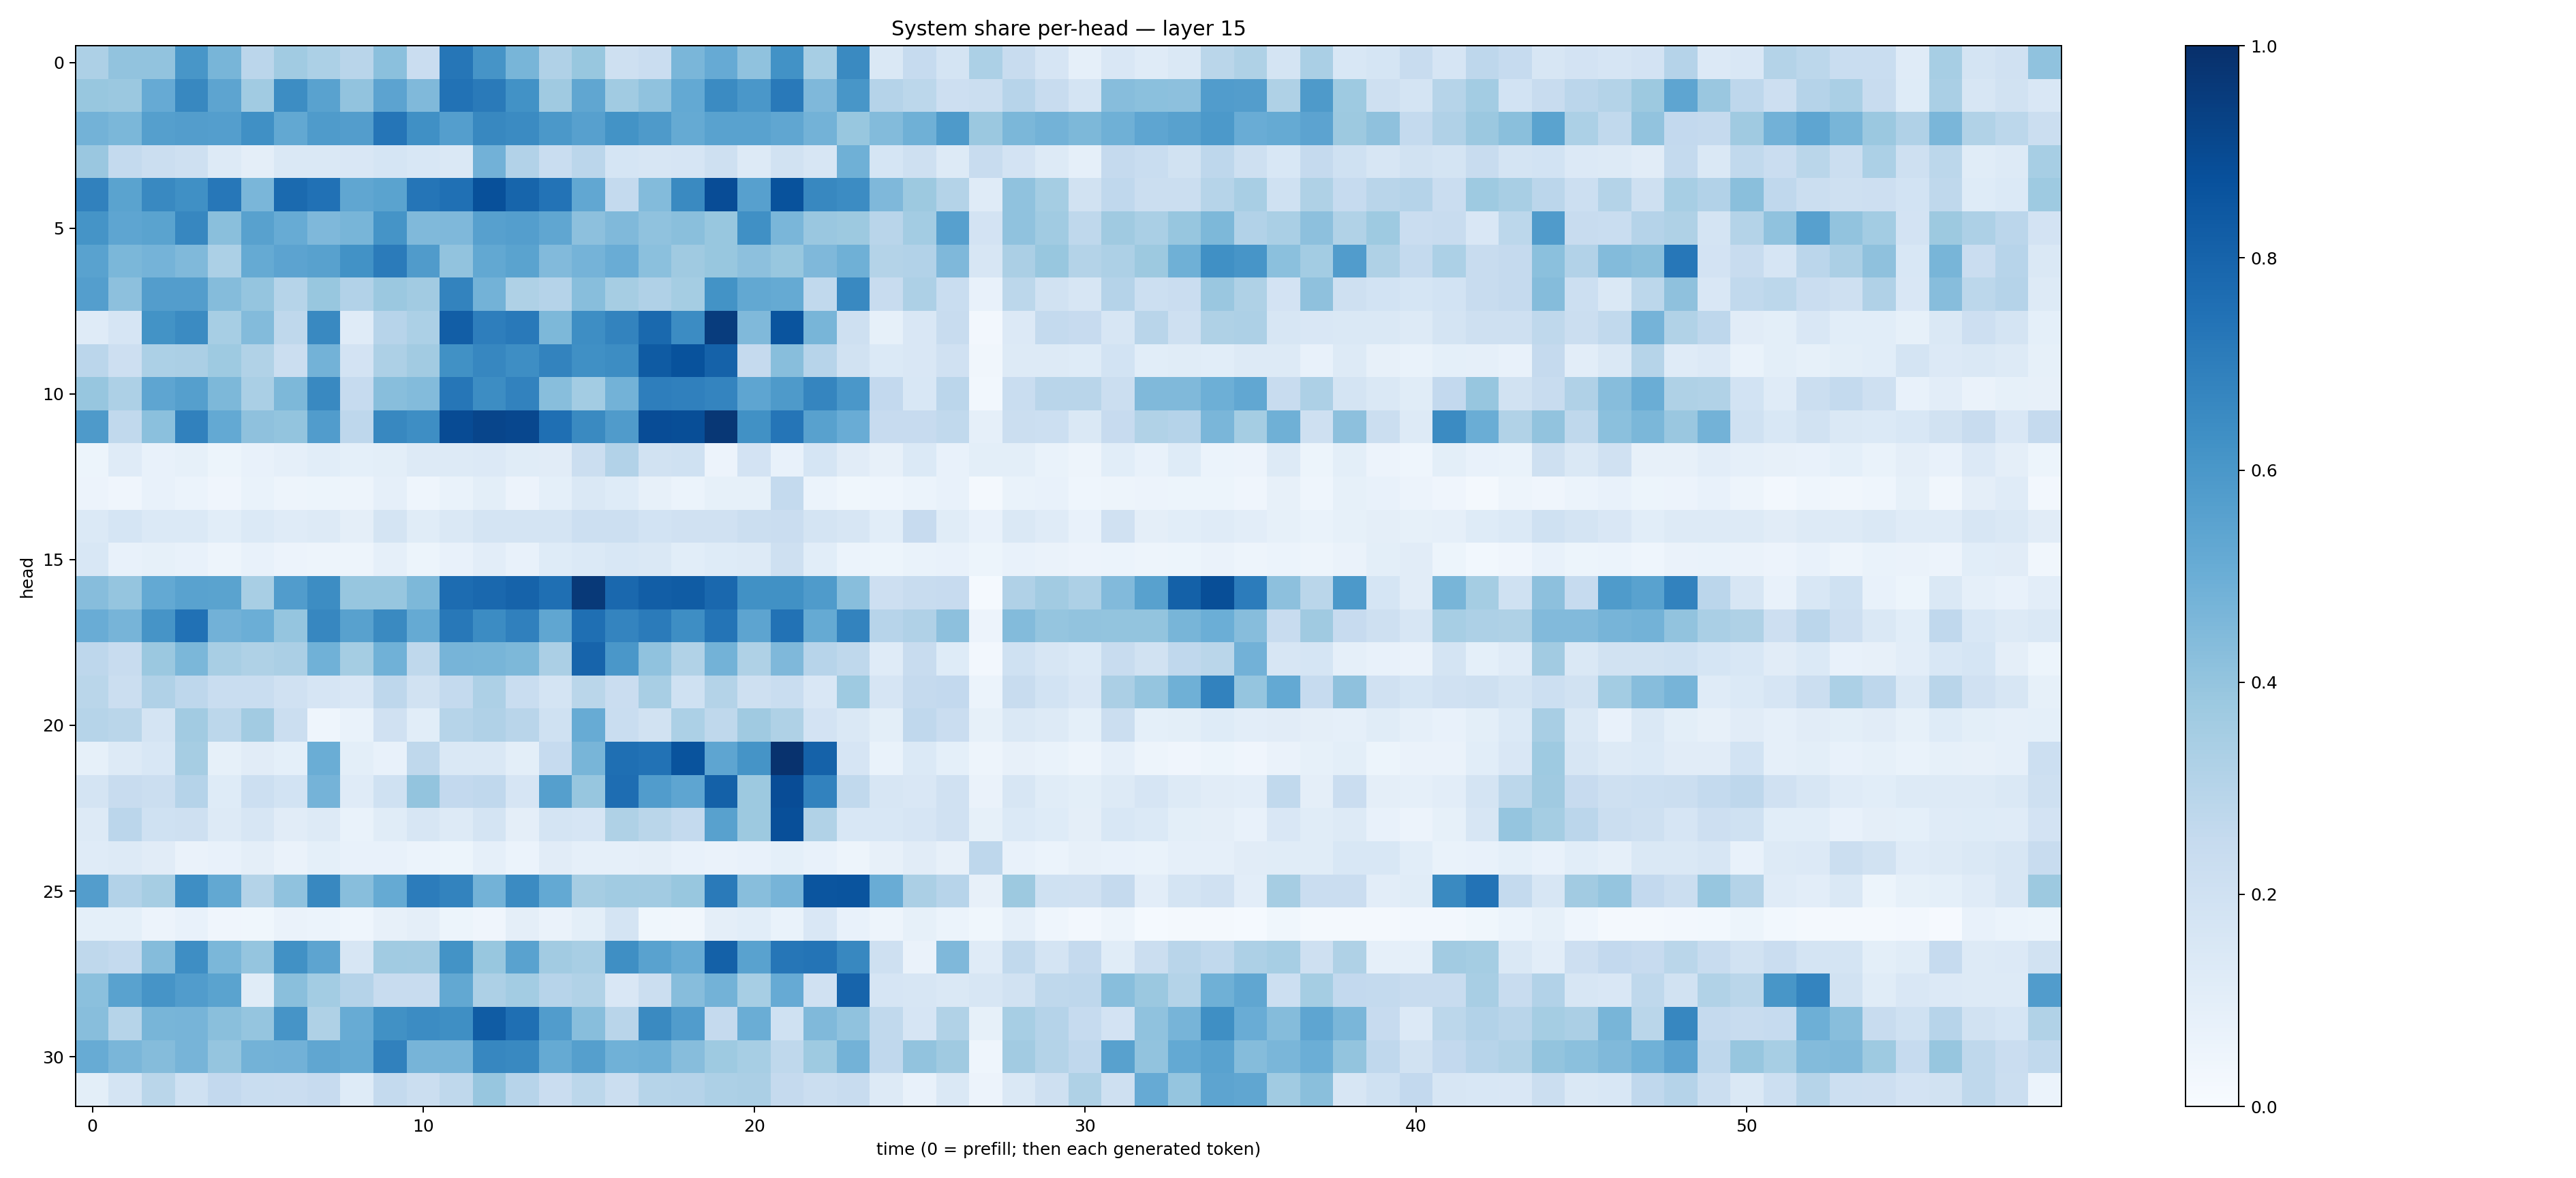

Source data for this figure (header and first rows):
0.3265959, 0.40522754, 0.40418744, 0.60451293, 0.4665228, 0.28481984, 0.36714056, 0.3295672, 0.28938553, 0.42023182, 0.22691363, 0.7295545, 0.6116408, 0.46505505, 0.31729358, 0.38700545, 0.20971055, 0.22742116, 0.46418682, 0.51558286, 0.40910023, 0.6246553, 0.34713593, 0.65251863
0.3878, 0.38, 0.5133, 0.6612, 0.5392, 0.3647, 0.6425, 0.5531, 0.4059, 0.5454, 0.4467, 0.7461, 0.7121, 0.6234, 0.3707, 0.5315, 0.3669, 0.4089, 0.5228, 0.6499, 0.6002, 0.7176, 0.4527, 0.6031
0.4791, 0.4588, 0.5635, 0.5723, 0.5676, 0.6325, 0.5253, 0.5852, 0.5714, 0.7318, 0.6307, 0.57, 0.6624, 0.6509, 0.5959, 0.5607, 0.6182, 0.5885, 0.5174, 0.5512, 0.5547, 0.5335, 0.4766, 0.3881
0.384, 0.2565, 0.2206, 0.2077, 0.1301, 0.09467, 0.1407, 0.1473, 0.1485, 0.1707, 0.1559, 0.1464, 0.4816, 0.3116, 0.2328, 0.2849, 0.1686, 0.1607, 0.1673, 0.21, 0.1265, 0.1909, 0.1595, 0.492
0.6857, 0.5472, 0.6574, 0.6303, 0.7258, 0.4624, 0.7742, 0.7491, 0.5333, 0.5494, 0.7315, 0.7504, 0.8775, 0.7967, 0.7388, 0.5304, 0.2573, 0.4375, 0.6556, 0.8881, 0.5605, 0.869, 0.6616, 0.6453
0.6142, 0.5373, 0.5507, 0.6654, 0.4223, 0.5576, 0.5081, 0.4497, 0.4681, 0.6136, 0.4484, 0.4505, 0.5602, 0.5666, 0.5319, 0.4158, 0.4459, 0.4064, 0.422, 0.3879, 0.6292, 0.4639, 0.383, 0.3787
0.5525, 0.4583, 0.4747, 0.449, 0.33, 0.5178, 0.5462, 0.5548, 0.6213, 0.7108, 0.582, 0.4032, 0.5237, 0.5476, 0.4443, 0.476, 0.506, 0.4194, 0.3707, 0.3899, 0.4157, 0.3905, 0.4502, 0.4914
0.5686, 0.4148, 0.5719, 0.5722, 0.4369, 0.3946, 0.3003, 0.3902, 0.3105, 0.3813, 0.3627, 0.6761, 0.4797, 0.3241, 0.3033, 0.4259, 0.3514, 0.3195, 0.3518, 0.6181, 0.5247, 0.5184, 0.2639, 0.6572
0.1181, 0.166, 0.6209, 0.6496, 0.3459, 0.4389, 0.2732, 0.6565, 0.1209, 0.2953, 0.3283, 0.8208, 0.6967, 0.7187, 0.4535, 0.6381, 0.6768, 0.7785, 0.6461, 0.9513, 0.4457, 0.8616, 0.4651, 0.2064
0.2849, 0.213, 0.3294, 0.3336, 0.3745, 0.3159, 0.2241, 0.4798, 0.18, 0.3253, 0.3626, 0.6254, 0.6652, 0.6397, 0.6796, 0.6294, 0.6435, 0.8347, 0.8701, 0.8062, 0.2525, 0.4258, 0.2961, 0.1876
0.3931, 0.3278, 0.5389, 0.5638, 0.4549, 0.3393, 0.4556, 0.6582, 0.2482, 0.4283, 0.4395, 0.7282, 0.6444, 0.6812, 0.4263, 0.3576, 0.4804, 0.696, 0.6885, 0.6729, 0.5354, 0.5894, 0.6713, 0.6006
0.5861, 0.2656, 0.4202, 0.6851, 0.5198, 0.4114, 0.4022, 0.5777, 0.2759, 0.6638, 0.6405, 0.8907, 0.9146, 0.9072, 0.7571, 0.6526, 0.579, 0.8894, 0.8856, 0.9705, 0.6253, 0.733, 0.5558, 0.5042
0.05105, 0.1205, 0.07231, 0.08389, 0.05082, 0.075, 0.08642, 0.107, 0.09124, 0.1013, 0.1316, 0.1316, 0.1341, 0.1144, 0.1131, 0.2244, 0.3124, 0.1912, 0.2003, 0.05576, 0.1835, 0.07395, 0.1712, 0.1102
0.05685, 0.03995, 0.0764, 0.06186, 0.04171, 0.07021, 0.04871, 0.05403, 0.0473, 0.08644, 0.04675, 0.06815, 0.09973, 0.05773, 0.09108, 0.1449, 0.1227, 0.08133, 0.0591, 0.08216, 0.08481, 0.2572, 0.06071, 0.03635
0.1391, 0.1681, 0.1396, 0.1401, 0.1066, 0.1375, 0.1187, 0.1273, 0.0969, 0.1788, 0.1151, 0.1469, 0.1756, 0.1742, 0.1754, 0.2166, 0.2175, 0.1841, 0.1985, 0.1983, 0.2205, 0.2271, 0.1729, 0.1596
0.1539, 0.07688, 0.08215, 0.0755, 0.0502, 0.07737, 0.05573, 0.04973, 0.05001, 0.08703, 0.05168, 0.07726, 0.1036, 0.07684, 0.1233, 0.1388, 0.1535, 0.147, 0.1062, 0.1246, 0.1274, 0.2058, 0.1057, 0.06222
0.4326, 0.3975, 0.5199, 0.5512, 0.5473, 0.3431, 0.5777, 0.642, 0.3912, 0.3935, 0.4558, 0.7664, 0.7816, 0.8018, 0.7569, 0.9622, 0.7849, 0.821, 0.8319, 0.7841, 0.6265, 0.6251, 0.5829, 0.4258
0.5042, 0.4708, 0.6123, 0.7464, 0.4839, 0.4982, 0.3967, 0.6654, 0.5579, 0.653, 0.5162, 0.7208, 0.6458, 0.6904, 0.5332, 0.7577, 0.6729, 0.7088, 0.6382, 0.7351, 0.5422, 0.7422, 0.5171, 0.6767
0.274, 0.2405, 0.3802, 0.4582, 0.3408, 0.3241, 0.3336, 0.4855, 0.354, 0.4873, 0.2705, 0.4688, 0.4684, 0.4534, 0.3321, 0.797, 0.5985, 0.4089, 0.3146, 0.4785, 0.3222, 0.4494, 0.2948, 0.2705
0.2885, 0.2265, 0.3203, 0.2763, 0.2339, 0.231, 0.196, 0.165, 0.1486, 0.2748, 0.1937, 0.257, 0.3267, 0.234, 0.1758, 0.2875, 0.2295, 0.3426, 0.203, 0.3077, 0.2067, 0.2326, 0.1497, 0.3732
0.3004, 0.2889, 0.173, 0.3629, 0.2776, 0.36, 0.2197, 0.04583, 0.06696, 0.1987, 0.1064, 0.2977, 0.3184, 0.291, 0.2025, 0.5101, 0.2307, 0.1926, 0.3316, 0.271, 0.3696, 0.3203, 0.1808, 0.1419
0.08313, 0.1301, 0.1541, 0.3514, 0.08529, 0.1114, 0.09115, 0.5, 0.09884, 0.07448, 0.2733, 0.1458, 0.1452, 0.101, 0.2464, 0.4682, 0.7551, 0.744, 0.8657, 0.539, 0.6153, 0.9899, 0.8052, 0.1647
0.1759, 0.2382, 0.2189, 0.3035, 0.1225, 0.2159, 0.1842, 0.4729, 0.1201, 0.2021, 0.3998, 0.2579, 0.269, 0.1644, 0.5642, 0.3908, 0.7643, 0.575, 0.5356, 0.8098, 0.3762, 0.8895, 0.6827, 0.2619
0.1282, 0.2826, 0.1997, 0.2036, 0.1271, 0.1629, 0.1094, 0.1285, 0.07009, 0.1161, 0.1611, 0.1303, 0.1736, 0.09622, 0.1788, 0.1676, 0.3232, 0.2882, 0.2561, 0.5574, 0.3783, 0.88, 0.3153, 0.1528
0.1177, 0.1272, 0.1099, 0.06448, 0.0739, 0.09629, 0.06465, 0.09139, 0.07218, 0.07648, 0.0604, 0.05444, 0.08619, 0.05939, 0.1132, 0.08833, 0.08875, 0.09482, 0.0722, 0.06319, 0.07385, 0.0899, 0.07482, 0.04732
0.5731, 0.3123, 0.3487, 0.6397, 0.5237, 0.3078, 0.4077, 0.6613, 0.4266, 0.5187, 0.7045, 0.6786, 0.4776, 0.6517, 0.5199, 0.3478, 0.3635, 0.3624, 0.3884, 0.7139, 0.4281, 0.4718, 0.8575, 0.8615
0.09027, 0.09223, 0.05507, 0.0735, 0.04101, 0.03575, 0.06413, 0.05887, 0.04633, 0.08054, 0.09414, 0.0546, 0.04179, 0.09402, 0.06311, 0.1016, 0.174, 0.03714, 0.03381, 0.09625, 0.1089, 0.06766, 0.1511, 0.07205
0.2723, 0.257, 0.4359, 0.6381, 0.4571, 0.397, 0.6285, 0.54, 0.1592, 0.3643, 0.3606, 0.619, 0.3905, 0.5515, 0.3625, 0.341, 0.6337, 0.5543, 0.5105, 0.8095, 0.5545, 0.7286, 0.7374, 0.6625
0.4205, 0.5541, 0.6117, 0.5768, 0.5497, 0.1163, 0.4241, 0.3565, 0.3018, 0.2375, 0.2362, 0.5237, 0.3253, 0.3562, 0.2947, 0.3135, 0.1509, 0.224, 0.4321, 0.4794, 0.3449, 0.5123, 0.1986, 0.7971
0.4265, 0.2977, 0.4683, 0.4695, 0.4255, 0.3965, 0.6131, 0.3228, 0.5089, 0.6283, 0.6479, 0.6349, 0.8298, 0.7548, 0.5743, 0.4283, 0.2919, 0.6533, 0.5755, 0.2535, 0.5037, 0.2027, 0.4465, 0.4083
0.508, 0.4619, 0.4356, 0.471, 0.3946, 0.4796, 0.4821, 0.5347, 0.5179, 0.6844, 0.4724, 0.4724, 0.6679, 0.6575, 0.5164, 0.5631, 0.4869, 0.4956, 0.431, 0.3712, 0.3439, 0.2724, 0.3714, 0.4791
0.09968, 0.1764, 0.2864, 0.1996, 0.2581, 0.2311, 0.2269, 0.246, 0.1225, 0.2549, 0.221, 0.2701, 0.3941, 0.2943, 0.2283, 0.2802, 0.2188, 0.2977, 0.3025, 0.3278, 0.3357, 0.2527, 0.2191, 0.2361
